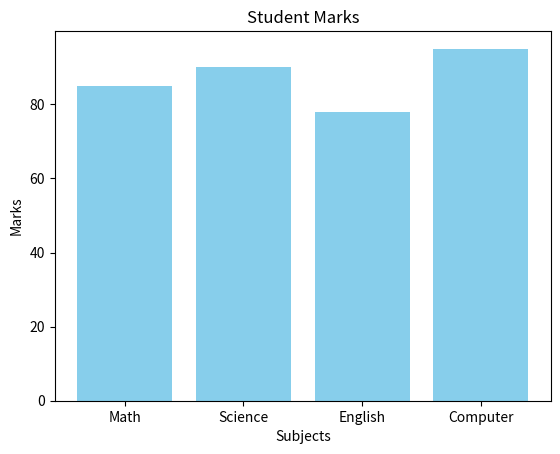

The matplotlib source for this figure:
import matplotlib.pyplot as plt
from sympy import true

# Data
subjects = ["Math", "Science", "English", "Computer"]
marks = [85, 90, 78, 95]

# Create bar chart
plt.bar(subjects, marks, color="skyblue")

# Title and labels
plt.title("Student Marks")
plt.xlabel("Subjects")
plt.ylabel("Marks")


# Display chart
plt.show()
